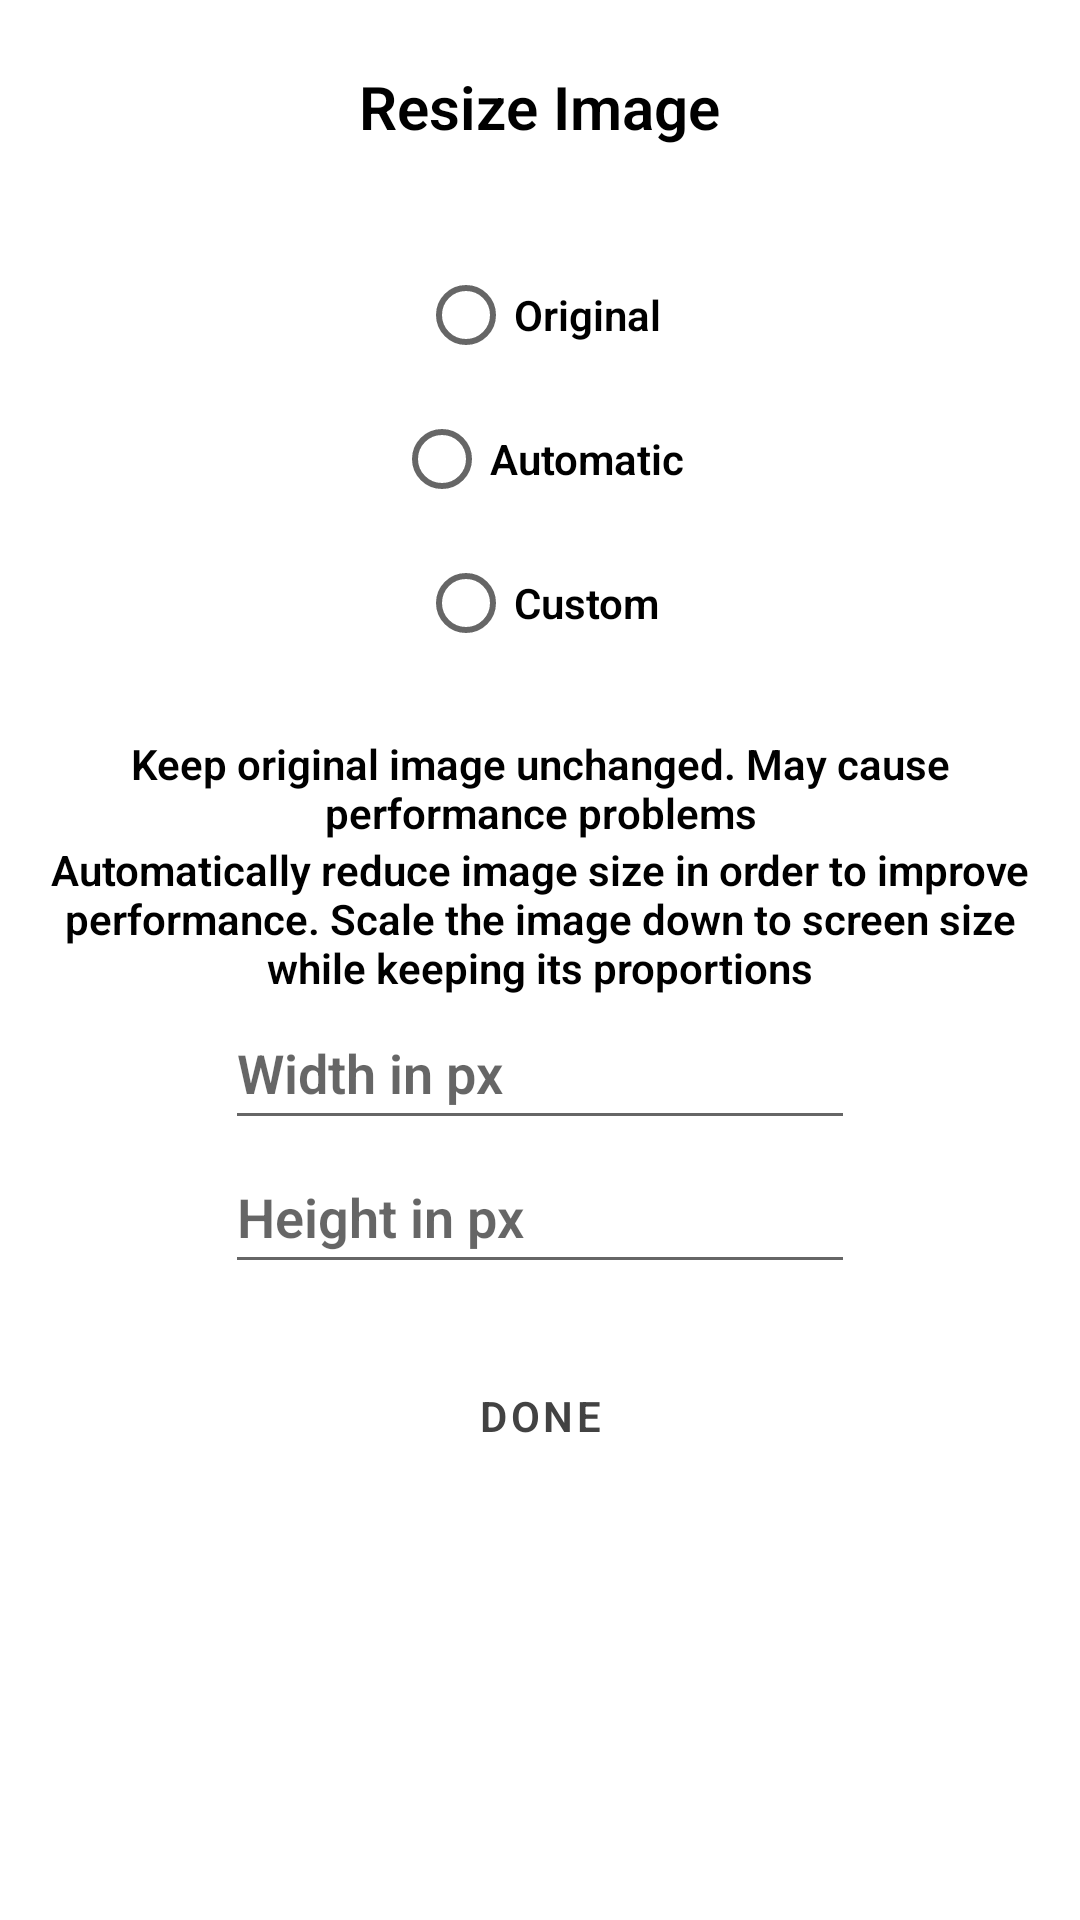

Android layout source for this screen:
<!-- AndroidManifest.xml: application theme Theme.VesAndroidImageCompare -->
<!-- res/layout/dialog_resize_image.xml -->
<?xml version="1.0" encoding="utf-8"?>
<androidx.constraintlayout.widget.ConstraintLayout xmlns:android="http://schemas.android.com/apk/res/android"
    xmlns:app="http://schemas.android.com/apk/res-auto"
    xmlns:tools="http://schemas.android.com/tools"
    android:id="@+id/dialog_resize_image_layout"
    android:layout_width="fill_parent"
    android:layout_height="fill_parent">

    <ScrollView
        android:layout_width="fill_parent"
        android:layout_height="wrap_content"
        app:layout_constraintEnd_toEndOf="parent"
        app:layout_constraintStart_toStartOf="parent"
        app:layout_constraintTop_toTopOf="parent">

        <LinearLayout
            android:id="@+id/dialog_resize_image_linear_layout"
            android:layout_width="wrap_content"
            android:layout_height="wrap_content"
            android:orientation="vertical">

            <TextView
                android:id="@+id/textView3"
                android:layout_width="wrap_content"
                android:layout_height="wrap_content"
                android:layout_marginTop="10dp"
                android:layout_marginBottom="20dp"
                android:padding="12dp"
                android:text="@string/resize_image"
                android:textSize="@dimen/title_text_size" />

            <RadioGroup
                android:id="@+id/dialog_resize_image_radio_group"
                android:layout_width="wrap_content"
                android:layout_height="wrap_content">

                <RadioButton
                    android:id="@+id/dialog_resize_image_radio_button_original"
                    android:layout_width="wrap_content"
                    android:layout_height="wrap_content"
                    android:text="@string/resize_image_mode_original" />

                <RadioButton
                    android:id="@+id/dialog_resize_image_radio_button_automatic"
                    android:layout_width="wrap_content"
                    android:layout_height="wrap_content"
                    android:text="@string/resize_image_mode_automatic" />

                <RadioButton
                    android:id="@+id/dialog_resize_image_radio_button_custom"
                    android:layout_width="wrap_content"
                    android:layout_height="wrap_content"
                    android:text="@string/resize_image_mode_custom" />
            </RadioGroup>

            <TableLayout
                android:layout_width="wrap_content"
                android:layout_height="wrap_content"
                android:layout_marginHorizontal="12dp"
                android:layout_marginVertical="20dp">

                <TableRow
                    android:id="@+id/dialog_resize_image_original_info_text"
                    android:layout_width="match_parent"
                    android:layout_height="match_parent">

                    <TextView
                        android:id="@+id/textView4"
                        android:layout_width="wrap_content"
                        android:layout_height="wrap_content"
                        android:text="@string/resize_image_info_text_original" />
                </TableRow>

                <TableRow
                    android:id="@+id/dialog_resize_image_automatic_info_text"
                    android:layout_width="wrap_content"
                    android:layout_height="wrap_content">

                    <TextView
                        android:id="@+id/textView6"
                        android:layout_width="wrap_content"
                        android:layout_height="wrap_content"
                        android:maxWidth="480dp"
                        android:text="@string/resize_image_info_text_automatic" />
                </TableRow>

                <TableRow
                    android:id="@+id/dialog_resize_image_custom_settings"
                    android:layout_width="wrap_content"
                    android:layout_height="wrap_content">

                    <TableLayout
                        android:layout_width="match_parent"
                        android:layout_height="match_parent"
                        tools:ignore="UselessParent">

                        <TableRow
                            android:layout_width="wrap_content"
                            android:layout_height="wrap_content">

                            <EditText
                                android:id="@+id/dialog_resize_image_input_width"
                                android:layout_width="wrap_content"
                                android:layout_height="48dp"
                                android:autofillHints="width"
                                android:ems="10"
                                android:hint="@string/resize_image_width_in_px"
                                android:inputType="number" />
                        </TableRow>

                        <TableRow
                            android:layout_width="wrap_content"
                            android:layout_height="wrap_content">

                            <EditText
                                android:id="@+id/dialog_resize_image_input_height"
                                android:layout_width="wrap_content"
                                android:layout_height="48dp"
                                android:autofillHints="height"
                                android:ems="10"
                                android:hint="@string/resize_image_height_in_px"
                                android:inputType="number" />
                        </TableRow>

                    </TableLayout>

                </TableRow>
            </TableLayout>

            <Button
                android:id="@+id/dialog_resize_image_btn_done"
                style="@style/buttonStyles"
                android:layout_width="wrap_content"
                android:layout_height="wrap_content"
                android:layout_marginBottom="10dp"
                android:text="@string/done" />
        </LinearLayout>
    </ScrollView>
</androidx.constraintlayout.widget.ConstraintLayout>
<!-- resources referenced by this layout -->
<resources>
  <dimen name="title_text_size">24sp</dimen>
  <string name="done">Done</string>
  <string name="resize_image">Resize Image</string>
  <string name="resize_image_height_in_px">Height in px</string>
  <string name="resize_image_info_text_automatic">Automatically reduce image size in order to improve performance. Scale the image down to screen size while keeping its proportions</string>
  <string name="resize_image_info_text_original">Keep original image unchanged. May cause performance problems</string>
  <string name="resize_image_mode_automatic">Automatic</string>
  <string name="resize_image_mode_custom">Custom</string>
  <string name="resize_image_mode_original">Original</string>
  <string name="resize_image_width_in_px">Width in px</string>
  <style name="buttonStyles" parent="Widget.MaterialComponents.Button">
          <item name="android:backgroundTint">@color/button</item>
          <item name="android:textColor">@color/text_button</item>
          <item name="android:textStyle">bold</item>
      </style>
  <style name="Theme.VesAndroidImageCompare" parent="Theme.MaterialComponents.DayNight.DarkActionBar">
          
          <item name="colorPrimary">@color/primary</item>
          <item name="colorPrimaryVariant">@color/primary_variant</item>
          <item name="colorOnPrimary">@color/on_primary</item>
          
          <item name="colorSecondary">@color/secondary</item>
          <item name="colorSecondaryVariant">@color/secondary_variant</item>
          <item name="colorOnSecondary">@color/on_secondary</item>
          
          <item name="android:statusBarColor">@color/background</item>
          
          <item name="android:windowBackground">@color/background</item>
          <item name="android:colorBackground">@color/background</item>
          
          <item name="windowNoTitle">true</item>
  
          <item name="android:textStyle">bold</item>
          <item name="android:gravity">top|center_horizontal</item>
          <item name="android:textColor">@color/text_color</item>
          <item name="android:fontFamily">sans-serif-light</item>
          <item name="android:navigationBarColor">@color/background</item>
          <item name="android:windowLightNavigationBar">@bool/navigation_bar_light</item>
          <item name="android:windowLightStatusBar">@bool/navigation_bar_light</item>
  
          <item name="android:buttonStyle">@style/buttonStyles</item>
          <item name="android:imageButtonStyle">@style/imageButtonStyles</item>
          <item name="buttonStyle">@style/buttonStyles</item>
          <item name="imageButtonStyle">@style/imageButtonStyles</item>
          <item name="android:windowLayoutInDisplayCutoutMode">shortEdges</item>
      </style>
  <color name="button">@color/orange</color>
  <color name="text_button">#424242</color>
  <color name="primary">@color/background</color>
  <color name="primary_variant">@color/dark_orange</color>
  <color name="on_primary">#303030</color>
  <color name="secondary">@color/orange</color>
  <color name="secondary_variant">@color/dark_orange</color>
  <color name="on_secondary">#303030</color>
  <color name="background">#FFFFFF</color>
  <color name="text_color">#FF000000</color>
  <style name="imageButtonStyles" parent="Widget.AppCompat.ImageButton">
          <item name="android:backgroundTint">@color/button</item>
          <item name="android:textColor">@color/text_button</item>
      </style>
  <color name="orange">#F57C00</color>
  <color name="dark_orange">#D76D00</color>
</resources>
